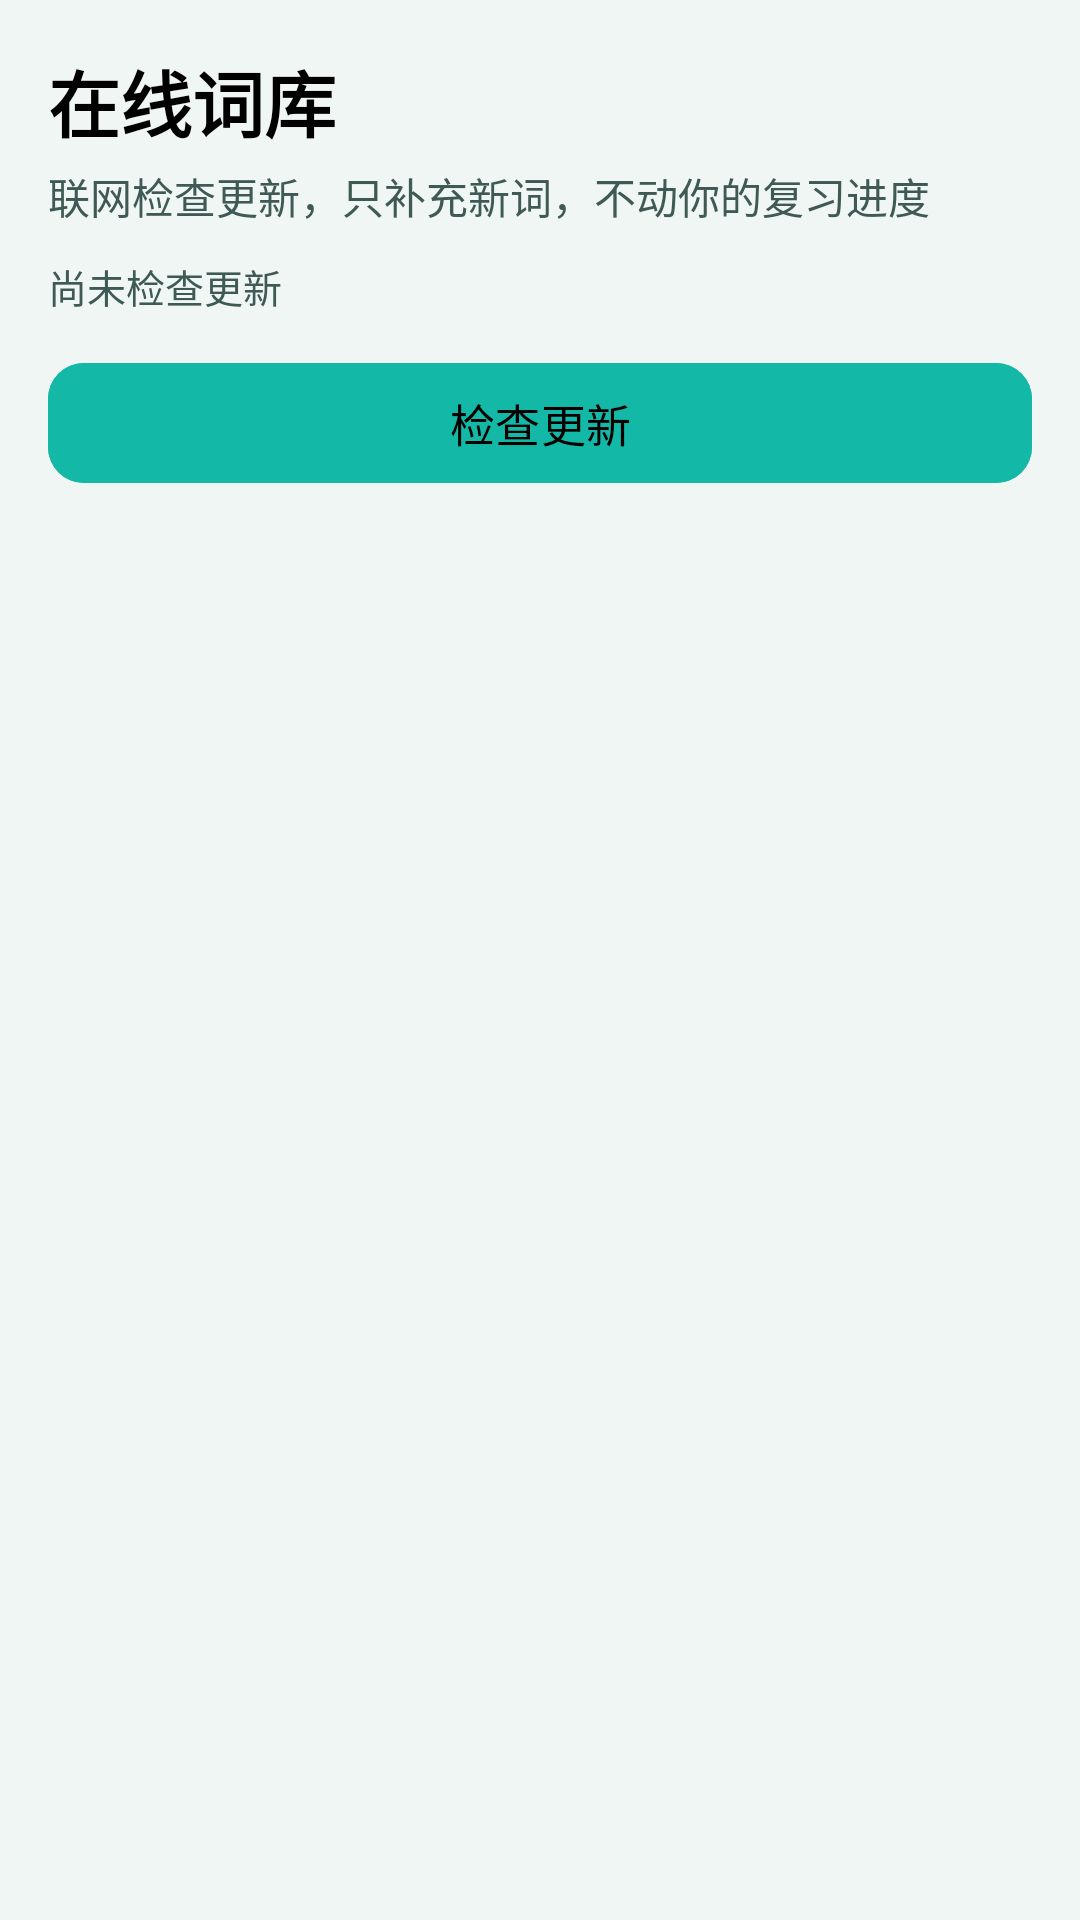

Produce the Android XML layout that renders to this screen, including the resource entries it uses.
<!-- AndroidManifest.xml: application theme Theme.Dancijiyi -->
<!-- res/layout/activity_online_books.xml -->
<?xml version="1.0" encoding="utf-8"?>
<LinearLayout xmlns:android="http://schemas.android.com/apk/res/android"
    xmlns:app="http://schemas.android.com/apk/res-auto"
    android:layout_width="match_parent"
    android:layout_height="match_parent"
    android:background="@color/bg"
    android:orientation="vertical"
    android:paddingLeft="16dp"
    android:paddingTop="16dp"
    android:paddingRight="16dp">

    <TextView
        android:layout_width="wrap_content"
        android:layout_height="wrap_content"
        android:text="在线词库"
        android:textColor="@color/text_black"
        android:textSize="24sp"
        android:textStyle="bold" />

    <TextView
        android:layout_width="wrap_content"
        android:layout_height="wrap_content"
        android:layout_marginTop="4dp"
        android:text="联网检查更新，只补充新词，不动你的复习进度"
        android:textColor="@color/text_secondary"
        android:textSize="14sp" />

    <TextView
        android:id="@+id/tvStatus"
        android:layout_width="match_parent"
        android:layout_height="wrap_content"
        android:layout_marginTop="10dp"
        android:text="尚未检查更新"
        android:textColor="@color/text_secondary"
        android:textSize="13sp" />

    <com.google.android.material.button.MaterialButton
        android:id="@+id/btnCheck"
        android:layout_width="match_parent"
        android:layout_height="48dp"
        android:layout_marginTop="12dp"
        android:backgroundTint="@color/brand_mid"
        android:text="检查更新"
        android:textColor="@color/text_black"
        android:textSize="15sp"
        app:cornerRadius="12dp" />

    <ProgressBar
        android:id="@+id/pbLoading"
        style="?android:attr/progressBarStyleHorizontal"
        android:layout_width="match_parent"
        android:layout_height="wrap_content"
        android:layout_marginTop="8dp"
        android:indeterminate="true"
        android:visibility="gone" />

    <androidx.recyclerview.widget.RecyclerView
        android:id="@+id/rvOnline"
        android:layout_width="match_parent"
        android:layout_height="0dp"
        android:layout_marginTop="12dp"
        android:layout_weight="1"
        android:clipToPadding="false"
        android:paddingBottom="16dp"
        android:scrollbars="none" />
</LinearLayout>
<!-- resources referenced by this layout -->
<resources>
  <color name="bg">#EFF6F4</color>
  <color name="brand_mid">#14B8A6</color>
  <color name="text_black">#FF000000</color>
  <color name="text_secondary">#3F5954</color>
  <style name="Theme.Dancijiyi" parent="Base.Theme.Dancijiyi" />
  <style name="Base.Theme.Dancijiyi" parent="Theme.Material3.DayNight.NoActionBar">
          <item name="colorPrimary">@color/brand</item>
          <item name="colorOnPrimary">@color/white</item>
          <item name="colorPrimaryContainer">@color/brand_light</item>
          <item name="colorOnPrimaryContainer">@color/brand_dark</item>
          <item name="colorSecondary">@color/accent</item>
          <item name="colorOnSecondary">@color/white</item>
          <item name="colorSurface">@color/surface</item>
          <item name="android:colorBackground">@color/bg</item>
          <item name="colorOnSurface">@color/text_primary</item>
          <item name="colorOnSurfaceVariant">@color/text_secondary</item>
          <item name="android:textColorPrimary">@color/text_primary</item>
          <item name="android:textColorSecondary">@color/text_secondary</item>
          <item name="android:statusBarColor">@android:color/transparent</item>
          <item name="android:navigationBarColor">@android:color/transparent</item>
          <item name="android:windowLightStatusBar">true</item>
          <item name="android:windowLightNavigationBar">true</item>
      </style>
  <color name="brand">#0F766E</color>
  <color name="white">#FFFFFFFF</color>
  <color name="brand_light">#CCFBF1</color>
  <color name="brand_dark">#0B4F4A</color>
  <color name="accent">#F59E0B</color>
  <color name="surface">#FFFFFFFF</color>
  <color name="text_primary">#0A1C18</color>
</resources>
